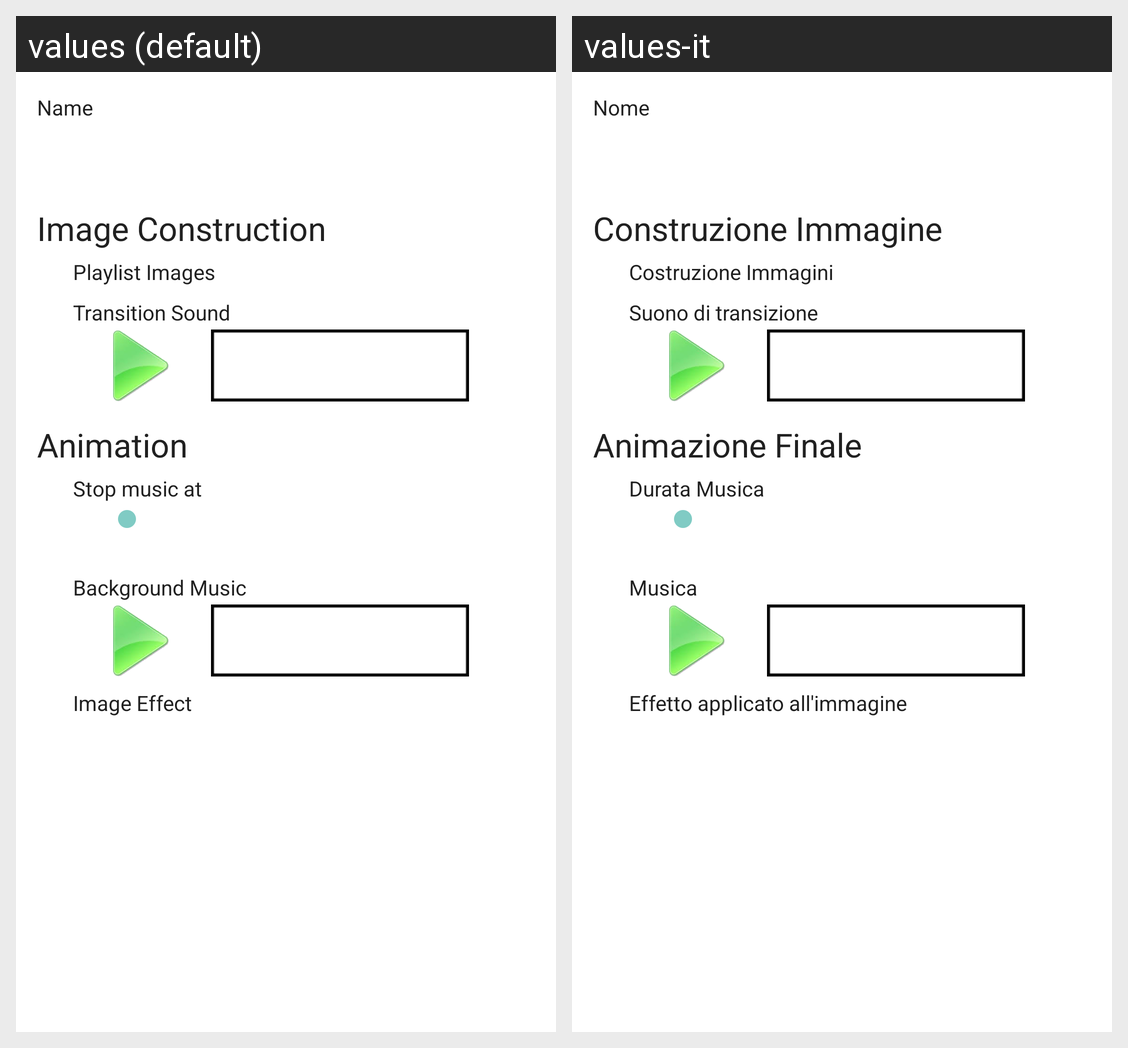

Strings drawn on this Android screen and how each of the app's shown locales translates them:
Android screen res/layout/fragment_abrakadabra_config.xml rendered under 2 locales, left to right: values (default), values-it. Device: Nexus 5 (rendered at 1080×1920; each locale shown at half size, 540×960, under a caption strip naming it); theme AppTheme.
Strings drawn on this screen, with the default value and each locale's value (text and hints the layout hard-codes, and strings that could not be matched under every locale, appear in the picture but are not listed):

activity_abrakadabra_config_name
  values: Name
  values-it: Nome

activity_abrakadabra_config_image_construction
  values: Image Construction
  values-it: Construzione Immagine

activity_abrakadabra_config_images
  values: Playlist Images
  values-it: Costruzione Immagini

activity_abrakadabra_config_sound
  values: Transition Sound
  values-it: Suono di transizione

activity_abrakadabra_config_final_animation
  values: Animation
  values-it: Animazione Finale

activity_abrakadabra_config_music_duration
  values: Stop music at
  values-it: Durata Musica

activity_abrakadabra_config_music
  values: Background Music
  values-it: Musica

activity_abrakadabra_config_image_effect
  values: Image Effect
  values-it: Effetto applicato all'immagine
